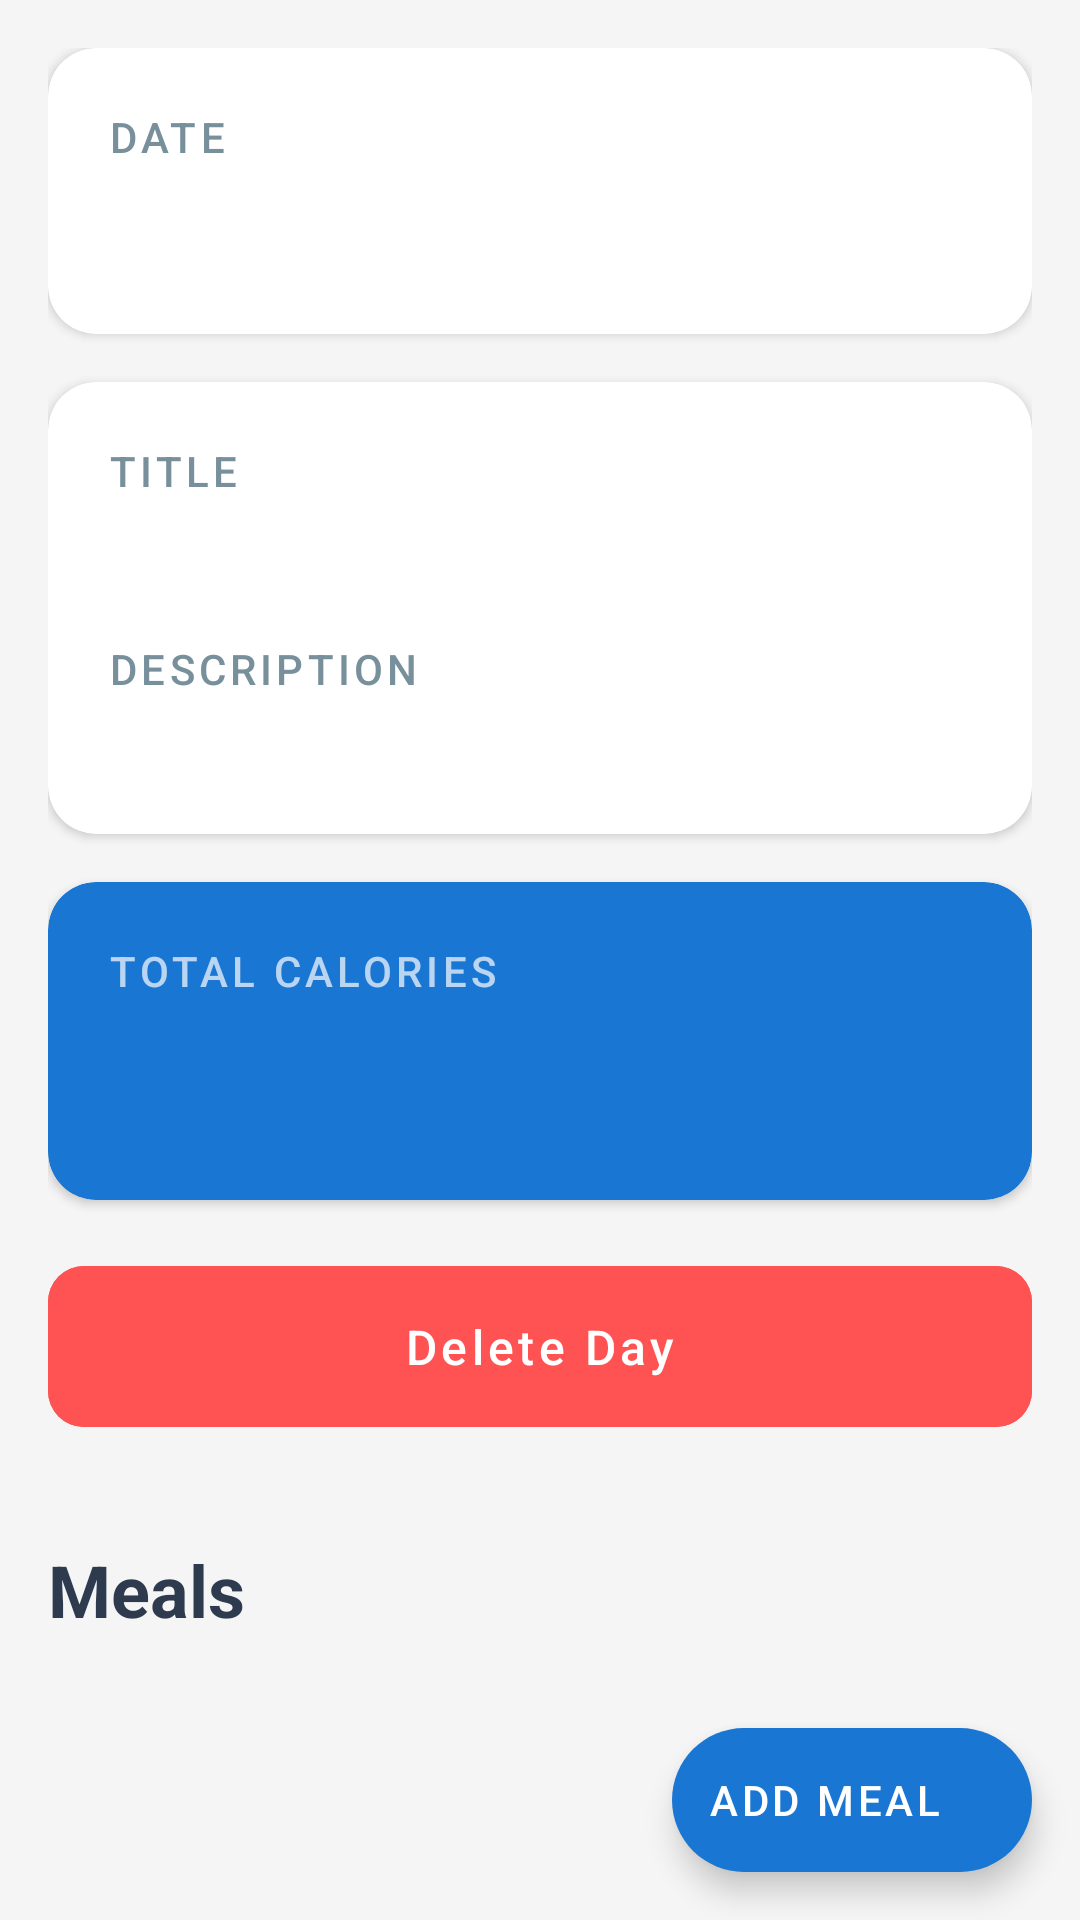

This screen was rendered from an Android layout file. Write that file and the resources it references.
<!-- AndroidManifest.xml: application theme Theme.MyApplication -->
<!-- res/layout/activity_day_detail.xml -->
<?xml version="1.0" encoding="utf-8"?>
<androidx.coordinatorlayout.widget.CoordinatorLayout
    xmlns:android="http://schemas.android.com/apk/res/android"
    xmlns:app="http://schemas.android.com/apk/res-auto"
    android:layout_width="match_parent"
    android:layout_height="match_parent"
    android:background="#F5F5F5">

    <com.google.android.material.appbar.AppBarLayout
        android:id="@+id/appBarLayout"
        android:layout_width="match_parent"
        android:layout_height="wrap_content"
        android:background="#F5F5F5"
        android:elevation="0dp">

        <com.google.android.material.appbar.CollapsingToolbarLayout
            android:layout_width="match_parent"
            android:layout_height="wrap_content"
            app:layout_scrollFlags="scroll|exitUntilCollapsed">

            <LinearLayout
                android:layout_width="match_parent"
                android:layout_height="wrap_content"
                android:orientation="vertical"
                android:padding="16dp">

                <com.google.android.material.card.MaterialCardView
                    android:layout_width="match_parent"
                    android:layout_height="wrap_content"
                    app:cardCornerRadius="16dp"
                    app:cardElevation="2dp"
                    android:layout_marginBottom="16dp"
                    app:cardBackgroundColor="#FFFFFF">

                    <LinearLayout
                        android:layout_width="match_parent"
                        android:layout_height="wrap_content"
                        android:orientation="vertical"
                        android:padding="20dp">

                        <TextView
                            android:layout_width="wrap_content"
                            android:layout_height="wrap_content"
                            android:text="Date"
                            android:textSize="14sp"
                            android:textColor="#78909C"
                            android:letterSpacing="0.1"
                            android:textAllCaps="true"
                            android:fontFamily="sans-serif-medium"/>

                        <TextView
                            android:id="@+id/tvDayDetail"
                            android:layout_width="match_parent"
                            android:layout_height="wrap_content"
                            android:textSize="24sp"
                            android:textStyle="bold"
                            android:textColor="#2E3B4E"
                            android:fontFamily="sans-serif-medium"
                            android:layout_marginTop="4dp"/>

                    </LinearLayout>
                </com.google.android.material.card.MaterialCardView>

                <com.google.android.material.card.MaterialCardView
                    android:layout_width="match_parent"
                    android:layout_height="wrap_content"
                    app:cardCornerRadius="16dp"
                    app:cardElevation="2dp"
                    android:layout_marginBottom="16dp"
                    app:cardBackgroundColor="#FFFFFF">

                    <LinearLayout
                        android:layout_width="match_parent"
                        android:layout_height="wrap_content"
                        android:orientation="vertical"
                        android:padding="20dp">

                        <TextView
                            android:layout_width="wrap_content"
                            android:layout_height="wrap_content"
                            android:text="Title"
                            android:textSize="14sp"
                            android:textColor="#78909C"
                            android:letterSpacing="0.1"
                            android:textAllCaps="true"
                            android:fontFamily="sans-serif-medium"/>

                        <TextView
                            android:id="@+id/tvTitle"
                            android:layout_width="match_parent"
                            android:layout_height="wrap_content"
                            android:textSize="20sp"
                            android:textStyle="bold"
                            android:textColor="#2E3B4E"
                            android:fontFamily="sans-serif-medium"
                            android:layout_marginTop="4dp"/>

                        <TextView
                            android:layout_width="wrap_content"
                            android:layout_height="wrap_content"
                            android:text="Description"
                            android:textSize="14sp"
                            android:textColor="#78909C"
                            android:letterSpacing="0.1"
                            android:textAllCaps="true"
                            android:fontFamily="sans-serif-medium"
                            android:layout_marginTop="16dp"/>

                        <TextView
                            android:id="@+id/tvDescription"
                            android:layout_width="match_parent"
                            android:layout_height="wrap_content"
                            android:textSize="16sp"
                            android:textColor="#2E3B4E"
                            android:fontFamily="sans-serif"
                            android:layout_marginTop="4dp"/>

                    </LinearLayout>
                </com.google.android.material.card.MaterialCardView>

                <com.google.android.material.card.MaterialCardView
                    android:layout_width="match_parent"
                    android:layout_height="wrap_content"
                    app:cardCornerRadius="16dp"
                    app:cardElevation="2dp"
                    android:layout_marginBottom="16dp"
                    app:cardBackgroundColor="#1976D2">

                    <LinearLayout
                        android:layout_width="match_parent"
                        android:layout_height="wrap_content"
                        android:orientation="vertical"
                        android:padding="20dp">

                        <TextView
                            android:layout_width="wrap_content"
                            android:layout_height="wrap_content"
                            android:text="Total Calories"
                            android:textSize="14sp"
                            android:textColor="#FFFFFF"
                            android:alpha="0.7"
                            android:letterSpacing="0.1"
                            android:textAllCaps="true"
                            android:fontFamily="sans-serif-medium"/>

                        <TextView
                            android:id="@+id/tvCalories"
                            android:layout_width="match_parent"
                            android:layout_height="wrap_content"
                            android:textSize="32sp"
                            android:textStyle="bold"
                            android:textColor="#FFFFFF"
                            android:fontFamily="sans-serif-medium"
                            android:layout_marginTop="4dp"/>

                    </LinearLayout>
                </com.google.android.material.card.MaterialCardView>

                <com.google.android.material.button.MaterialButton
                    android:id="@+id/btnDeleteDay"
                    android:layout_width="match_parent"
                    android:layout_height="wrap_content"
                    android:text="Delete Day"
                    android:textAllCaps="false"
                    android:padding="16dp"
                    app:icon="@drawable/ic_delete"
                    app:iconGravity="textStart"
                    android:backgroundTint="#FF5252"
                    app:cornerRadius="12dp"
                    android:elevation="0dp"
                    android:textSize="16sp"
                    style="@style/Widget.MaterialComponents.Button.UnelevatedButton"/>

            </LinearLayout>
        </com.google.android.material.appbar.CollapsingToolbarLayout>
    </com.google.android.material.appbar.AppBarLayout>

    <androidx.core.widget.NestedScrollView
        android:layout_width="match_parent"
        android:layout_height="match_parent"
        app:layout_behavior="@string/appbar_scrolling_view_behavior">

        <LinearLayout
            android:layout_width="match_parent"
            android:layout_height="wrap_content"
            android:orientation="vertical"
            android:padding="16dp">

            <TextView
                android:layout_width="match_parent"
                android:layout_height="wrap_content"
                android:text="Meals"
                android:textSize="24sp"
                android:textStyle="bold"
                android:textColor="#2E3B4E"
                android:layout_marginBottom="16dp"/>

            <TextView
                android:id="@+id/tvEmptyState"
                android:layout_width="match_parent"
                android:layout_height="wrap_content"
                android:text="No meals added yet.\nTap the + button below to add your first meal!"
                android:textSize="16sp"
                android:textColor="#78909C"
                android:gravity="center"
                android:layout_marginTop="32dp"
                android:visibility="gone"
                android:lineSpacingExtra="8dp"/>

            <androidx.recyclerview.widget.RecyclerView
                android:id="@+id/rvMeals"
                android:layout_width="match_parent"
                android:layout_height="match_parent"
                android:clipToPadding="false"
                android:paddingBottom="16dp"/>

        </LinearLayout>
    </androidx.core.widget.NestedScrollView>

    <com.google.android.material.floatingactionbutton.ExtendedFloatingActionButton
        android:id="@+id/fabAddMeal"
        android:layout_width="wrap_content"
        android:layout_height="wrap_content"
        android:layout_gravity="bottom|end"
        android:layout_margin="16dp"
        android:text="Add Meal"
        app:icon="@drawable/ic_add"
        android:textColor="#FFFFFF"
        app:backgroundTint="#1976D2"/>

</androidx.coordinatorlayout.widget.CoordinatorLayout>
<!-- resources referenced by this layout -->
<resources>
  <style name="Theme.MyApplication" parent="Base.Theme.MyApplication" />
  <style name="Base.Theme.MyApplication" parent="Theme.MaterialComponents.DayNight.NoActionBar">
          <item name="colorPrimary">@color/cornflower_blue</item>
          <item name="colorPrimaryDark">@color/primary_dark</item>
          <item name="colorAccent">@color/accent</item>
          <item name="android:windowBackground">@color/background</item>
          <item name="android:textColorPrimary">@color/text_primary</item>
          <item name="android:textColorSecondary">@color/text_secondary</item>
      </style>
  <color name="cornflower_blue">#6495ED</color>
  <color name="primary_dark">#1976D2</color>
  <color name="accent">#FF4081</color>
  <color name="background">#FAFAFA</color>
  <color name="text_primary">#333333</color>
  <color name="text_secondary">#666666</color>
</resources>
